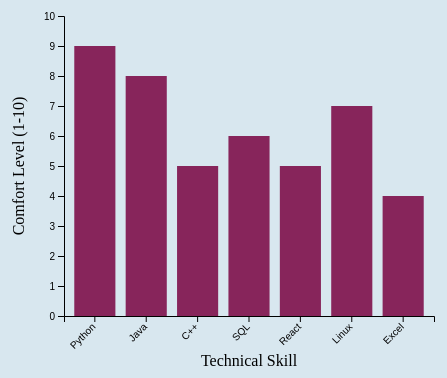
D3 v7 page, settled after 480 driven frames (8 s of simulated time); the page loaded 1 data file(s).

SkillsAndComfortViz();
// ── skillscomfort.js
function SkillsAndComfortViz(){
    
    const margin = {top: 30, right: 30, bottom: 70, left: 60},
        width = 460 - margin.left - margin.right,
        height = 400 - margin.top - margin.bottom;

    // append the svg object to the body of the page
    const svg = d3.select("#skillsandcomfortsviz")
    .append("svg")
        .attr("width", width + margin.left + margin.right)
        .attr("height", height + margin.top + margin.bottom)
    .append("g")
        .attr("transform", `translate(${margin.left},${margin.top})`);

    // Parse the Data
    d3.csv("skills.csv").then( function(data) {
        // X axis
        const x = d3.scaleBand()
            .range([ 0, width ])
            .domain(data.map(d => d.Skill))
            .padding(0.2);
        svg.append("g")
            .attr("transform", `translate(0, ${height})`)
            .call(d3.axisBottom(x))
            .selectAll("text")
                .attr("transform", "translate(-10,0)rotate(-45)")
                .style("text-anchor", "end");

        // Add Y axis
        const y = d3.scaleLinear()
            .domain([0, 10])
            .range([ height, 0]);
        svg.append("g")
            .call(d3.axisLeft(y));
        
        // Add X axis label:
        svg.append("text")
            .attr("text-anchor", "middle")
            .attr("x", width/2)
            .attr("y", height + margin.top + 20)
            .text("Technical Skill");

        // Y axis label:
        svg.append("text")
            .attr("text-anchor", "middle")
            .attr("transform", "rotate(-90)")
            .attr("y", -margin.left+20)
            .attr("x", -height/2)
            .text("Comfort Level (1-10)")

        // Bars
        // Bars
    const bars = svg.selectAll("mybar")
    .data(data)      
    .join("rect")
        .attr("x", d => x(d.Skill))
        .attr("y", d => y(parseFloat(d.Comfort)))
        .attr("width", x.bandwidth())
        .attr("height", d => height - y(parseFloat(d.Comfort)))
        .attr("fill", "#87255B")
    
    const tooltipContainer = svg
        .append("g")
        .attr('visibility','hidden')
    
    const tooltipBox = tooltipContainer
        .append('rect')
        .attr('width',100)
        .attr('height',40)
        .attr('fill',"lightgray")
        .attr('opacity',"50%")
        .attr('rx',8)
            // .append("text")
            // .attr("class", "tooltip")
            // .attr("fill", "black")
            // .style("pointer-events", "none");
    
    const tooltipText = tooltipContainer
        .append('text')
        .attr("x",50)
        .attr('y',25)
        .attr("text-anchor", "middle")
        .attr('display','table-cell')
        .text("")

    bars.on("mouseover", (evt, d) => {
        const [mx, my] = d3.pointer(evt);
        const fixedYPos = my - 40;
        tooltipContainer
            .attr("transform", "translate(" + mx + ", " + fixedYPos + ")" )
            .style("visibility","initial");
        tooltipText
            .text(d.Comfort + "/10");
            
        })
        .on("mousemove", (evt, d) => {
            const [mx, my] = d3.pointer(evt);
            const fixedYPos = my - 40;
            tooltipContainer
                .attr("transform", "translate(" + mx + ", " + fixedYPos + ")" );
        })
        .on("mouseout", () => {
        // clear the tooltip
        tooltipText.text("");
        tooltipContainer.style("visibility","hidden")
        });
    })
}


### data: skills.csv
Skill, Comfort
Python, 9
Java, 8
C++, 5
SQL, 6
React, 5
Linux, 7
Excel, 4